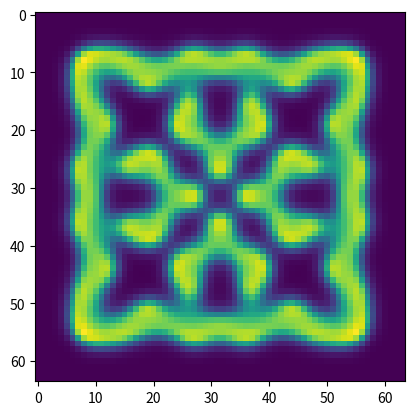

This chart was generated by the following Python code:
import matplotlib.pyplot as plt
import numpy as np
from scipy.signal import convolve2d


def calc(u, v, u2, v2):
    dt = 0.2
    F = 0.04
    k = 0.06075
    laplacian = np.array([[0, 1, 0], [1, -4, 1], [0, 1, 0]])
    lu = 0.05*convolve2d(u, laplacian, mode="same")
    lv = 0.1*convolve2d(v, laplacian, mode="same")
    cu = u*u*v - (F+k)*u
    cv = -u*u*v + F*(1.0 - v)
    u2[:] = u + (lu+cu) * dt
    v2[:] = v + (lv+cv) * dt


def main():
    L = 64
    u = np.zeros((L, L))
    u2 = np.zeros((L, L))
    v = np.zeros((L, L))
    v2 = np.zeros((L, L))
    h = L//2
    u[h-3:h+3, h-3:h+3] = 0.7
    v[h-6:h+6, h-6:h+6] = 0.9
    for i in range(10000):
        if i % 2 == 0:
            calc(u, v, u2, v2)
        else:
            calc(u2, v2, u, v)
    return u


plt.imshow(main())
plt.savefig("test.png")
